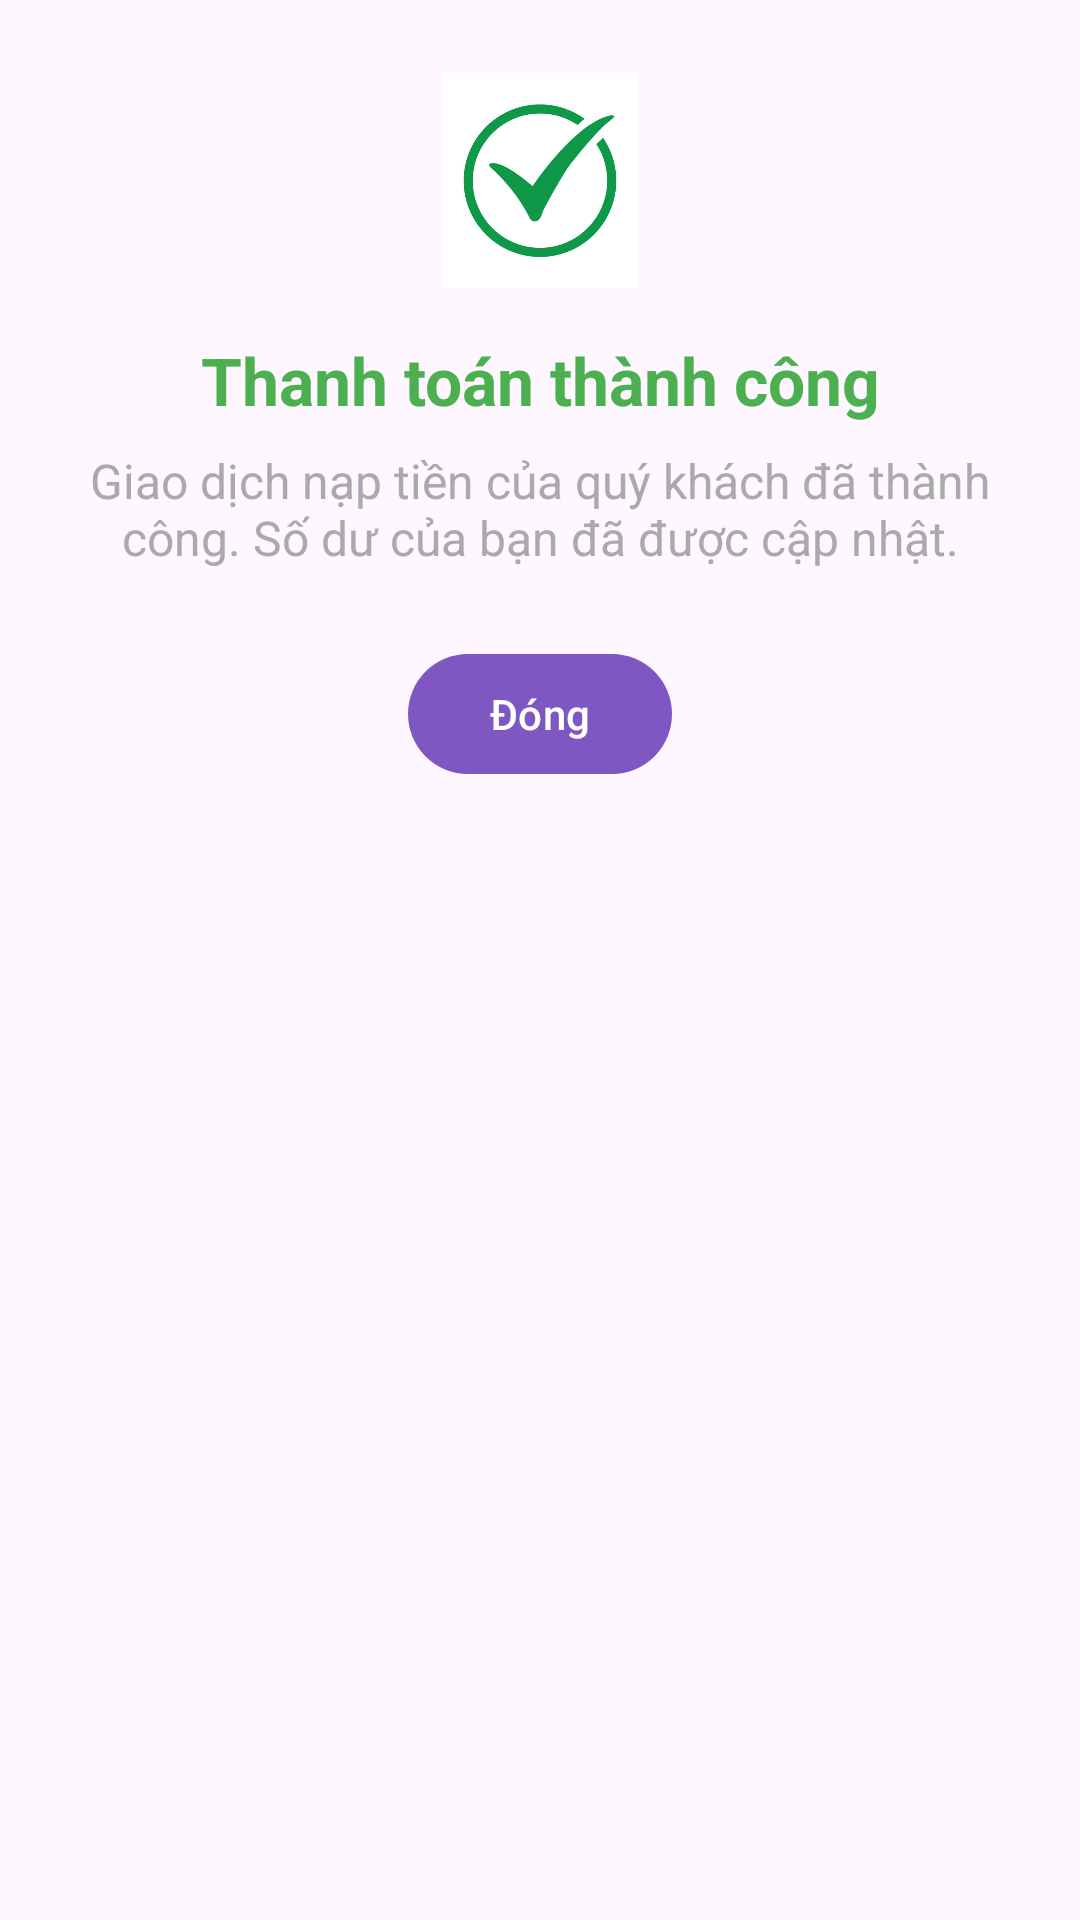

Reconstruct the res/layout file that produces this screen, plus the resources it refers to.
<!-- AndroidManifest.xml: application theme Theme.Group1_Duangua -->
<!-- res/layout/dialog_payment_success.xml -->
<?xml version="1.0" encoding="utf-8"?>
<LinearLayout xmlns:android="http://schemas.android.com/apk/res/android"
    xmlns:app="http://schemas.android.com/apk/res-auto" 
    android:layout_width="match_parent"
    android:layout_height="wrap_content"
    android:orientation="vertical"
    android:padding="24dp"
    android:gravity="center_horizontal">

    <ImageView
        android:id="@+id/imageViewSuccessIcon"
        android:layout_width="72dp"
        android:layout_height="72dp"
        android:src="@drawable/ic_check_circle" 
        android:layout_marginBottom="16dp"
        android:contentDescription="@string/dialog_title_payment_success" />

    <TextView
        android:id="@+id/textViewDialogTitle"
        android:layout_width="wrap_content"
        android:layout_height="wrap_content"
        android:text="@string/dialog_title_payment_success"
        android:textSize="22sp"
        android:textStyle="bold"
        android:textColor="@color/green_success"
        android:layout_marginBottom="8dp"
        android:textAlignment="center"/>

    <TextView
        android:id="@+id/textViewDialogMessage"
        android:layout_width="wrap_content"
        android:layout_height="wrap_content"
        android:text="@string/dialog_message_payment_success"
        android:textSize="16sp"
        android:textColor="@android:color/darker_gray"
        android:layout_marginBottom="24dp"
        android:textAlignment="center"/>

    <com.google.android.material.button.MaterialButton
        android:id="@+id/buttonDialogClose"
        android:layout_width="wrap_content"
        android:layout_height="wrap_content"
        android:text="@string/dialog_button_close"
        app:backgroundTint="@color/purple_balance_card" /> 
</LinearLayout>
<!-- resources referenced by this layout -->
<resources>
  <color name="green_success">#4CAF50</color>
  <color name="purple_balance_card">#7E57C2</color>
  <!-- drawable ic_check_circle: png bitmap (drawable, 103004 bytes) -->
  <string name="dialog_button_close">Đóng</string>
  <string name="dialog_message_payment_success">Giao dịch nạp tiền của quý khách đã thành công. Số dư của bạn đã được cập nhật.</string>
  <string name="dialog_title_payment_success">Thanh toán thành công</string>
  <style name="Theme.Group1_Duangua" parent="Base.Theme.Group1_Duangua" />
  <style name="Base.Theme.Group1_Duangua" parent="Theme.Material3.DayNight.NoActionBar">
          
          
      </style>
</resources>
